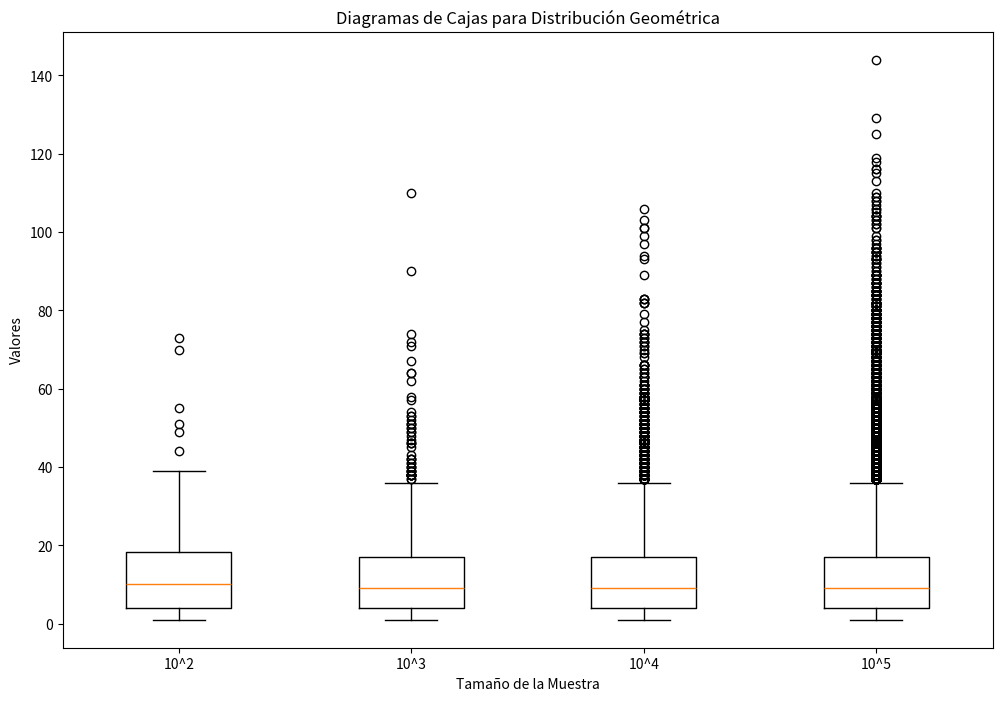
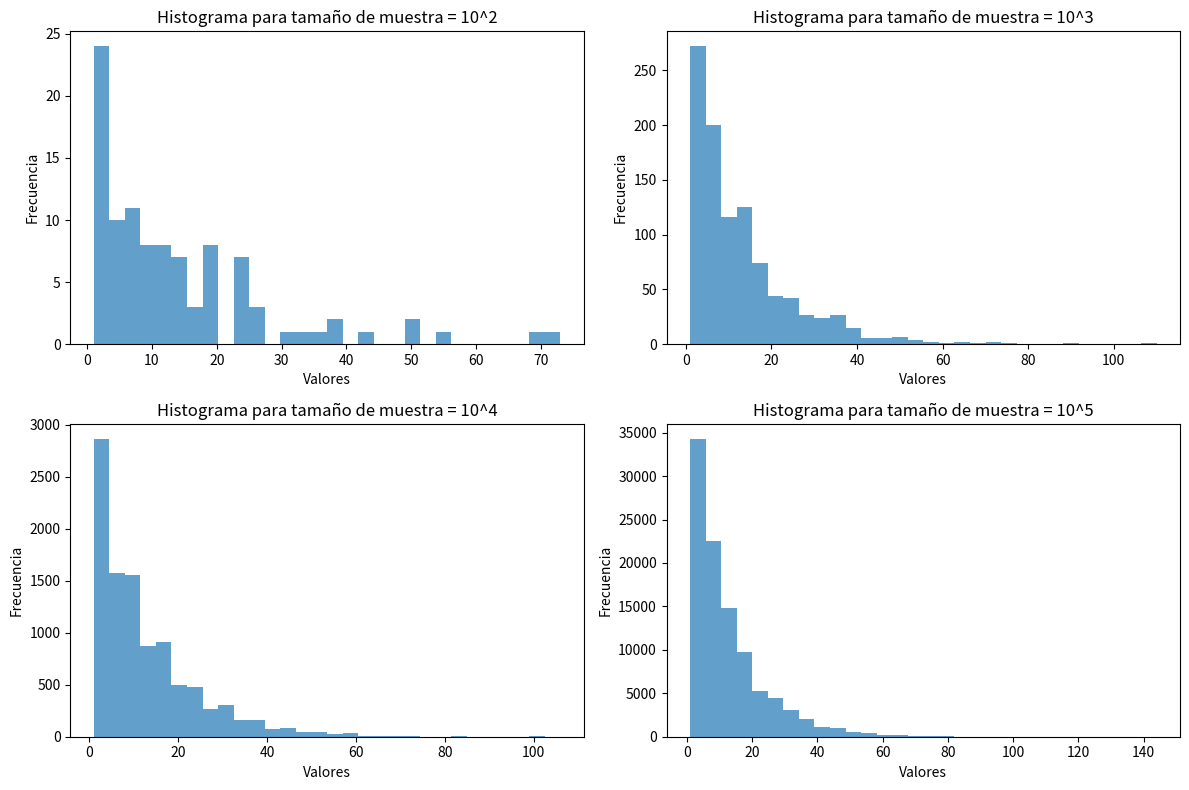

The script that saved these images, in order:
import matplotlib.pyplot as cajas
from scipy.stats import geom

# Parámetro de la distribución geométrica
p_geom = 0.08

# Tamaños de las muestras
tamaños = [10**2, 10**3, 10**4, 10**5]

# Generar muestras aleatorias de la distribución geométrica
geometricos = [geom.rvs(p_geom, size=size) for size in tamaños]

# Diagrama de cajas para cada muestra
cajas.figure(figsize=(12, 8))
cajas.boxplot(geometricos, labels=["10^2", "10^3", "10^4", "10^5"])
cajas.title("Diagramas de Cajas para Distribución Geométrica")
cajas.xlabel("Tamaño de la Muestra")
cajas.ylabel("Valores")
cajas.show()

# Histogramas para cada muestra
cajas.figure(figsize=(12, 8))
for i, geoms in enumerate(geometricos):
    cajas.subplot(2, 2, i+1)
    cajas.hist(geoms, bins=30, alpha=0.7)
    cajas.title(f"Histograma para tamaño de muestra = 10^{i+2}")
    cajas.xlabel("Valores")
    cajas.ylabel("Frecuencia")
cajas.tight_layout()
cajas.show()

# Función para calcular la mediana
def calcular_mediana(binomio):
    binomiosordenados = sorted(binomio)
    n = len(binomio)
    mid = n // 2

    if n % 2 == 0:
        return (binomiosordenados[mid - 1] + binomiosordenados[mid]) / 2
    else:
        return binomiosordenados[mid]

# Función para calcular la moda
def calcular_moda(binomio):
    frecuencia = {}
    for num in binomio:
        if num in frecuencia:
            frecuencia[num] += 1
        else:
            frecuencia[num] = 1

    max_frecuencia = max(frecuencia.values())
    modas = [key for key, value in frecuencia.items() if value == max_frecuencia]
    return modas[0]

# Calcular mediana y moda para cada muestra
medianas = []
modas = []

for geoms in geometricos:
    mediana = calcular_mediana(geoms)
    moda = calcular_moda(geoms)
    medianas.append(mediana)
    modas.append(moda)

print("Medianas Geométricas:", medianas)
print("Modas Geométricas:", modas)